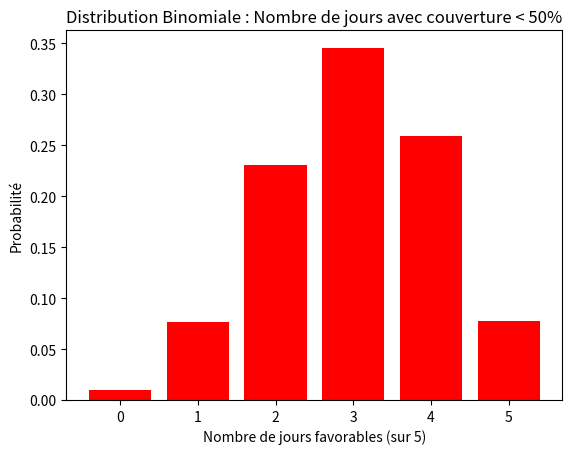

Write the Python code that produced this figure.
import numpy as np
import matplotlib.pyplot as plt
from scipy.stats import binom

n = 5
p = 0.6

prob = 1 - binom.cdf(2, n, p)

print(f"Probabilité qu'au moins 3 jours aient une couverture nuageuse < 50% : {prob:.4f}")

x = np.arange(0, n + 1)
y = binom.pmf(x, n, p)

plt.bar(x, y, color='red')
plt.title("Distribution Binomiale : Nombre de jours avec couverture < 50%")
plt.xlabel("Nombre de jours favorables (sur 5)")
plt.ylabel("Probabilité")
plt.show()
